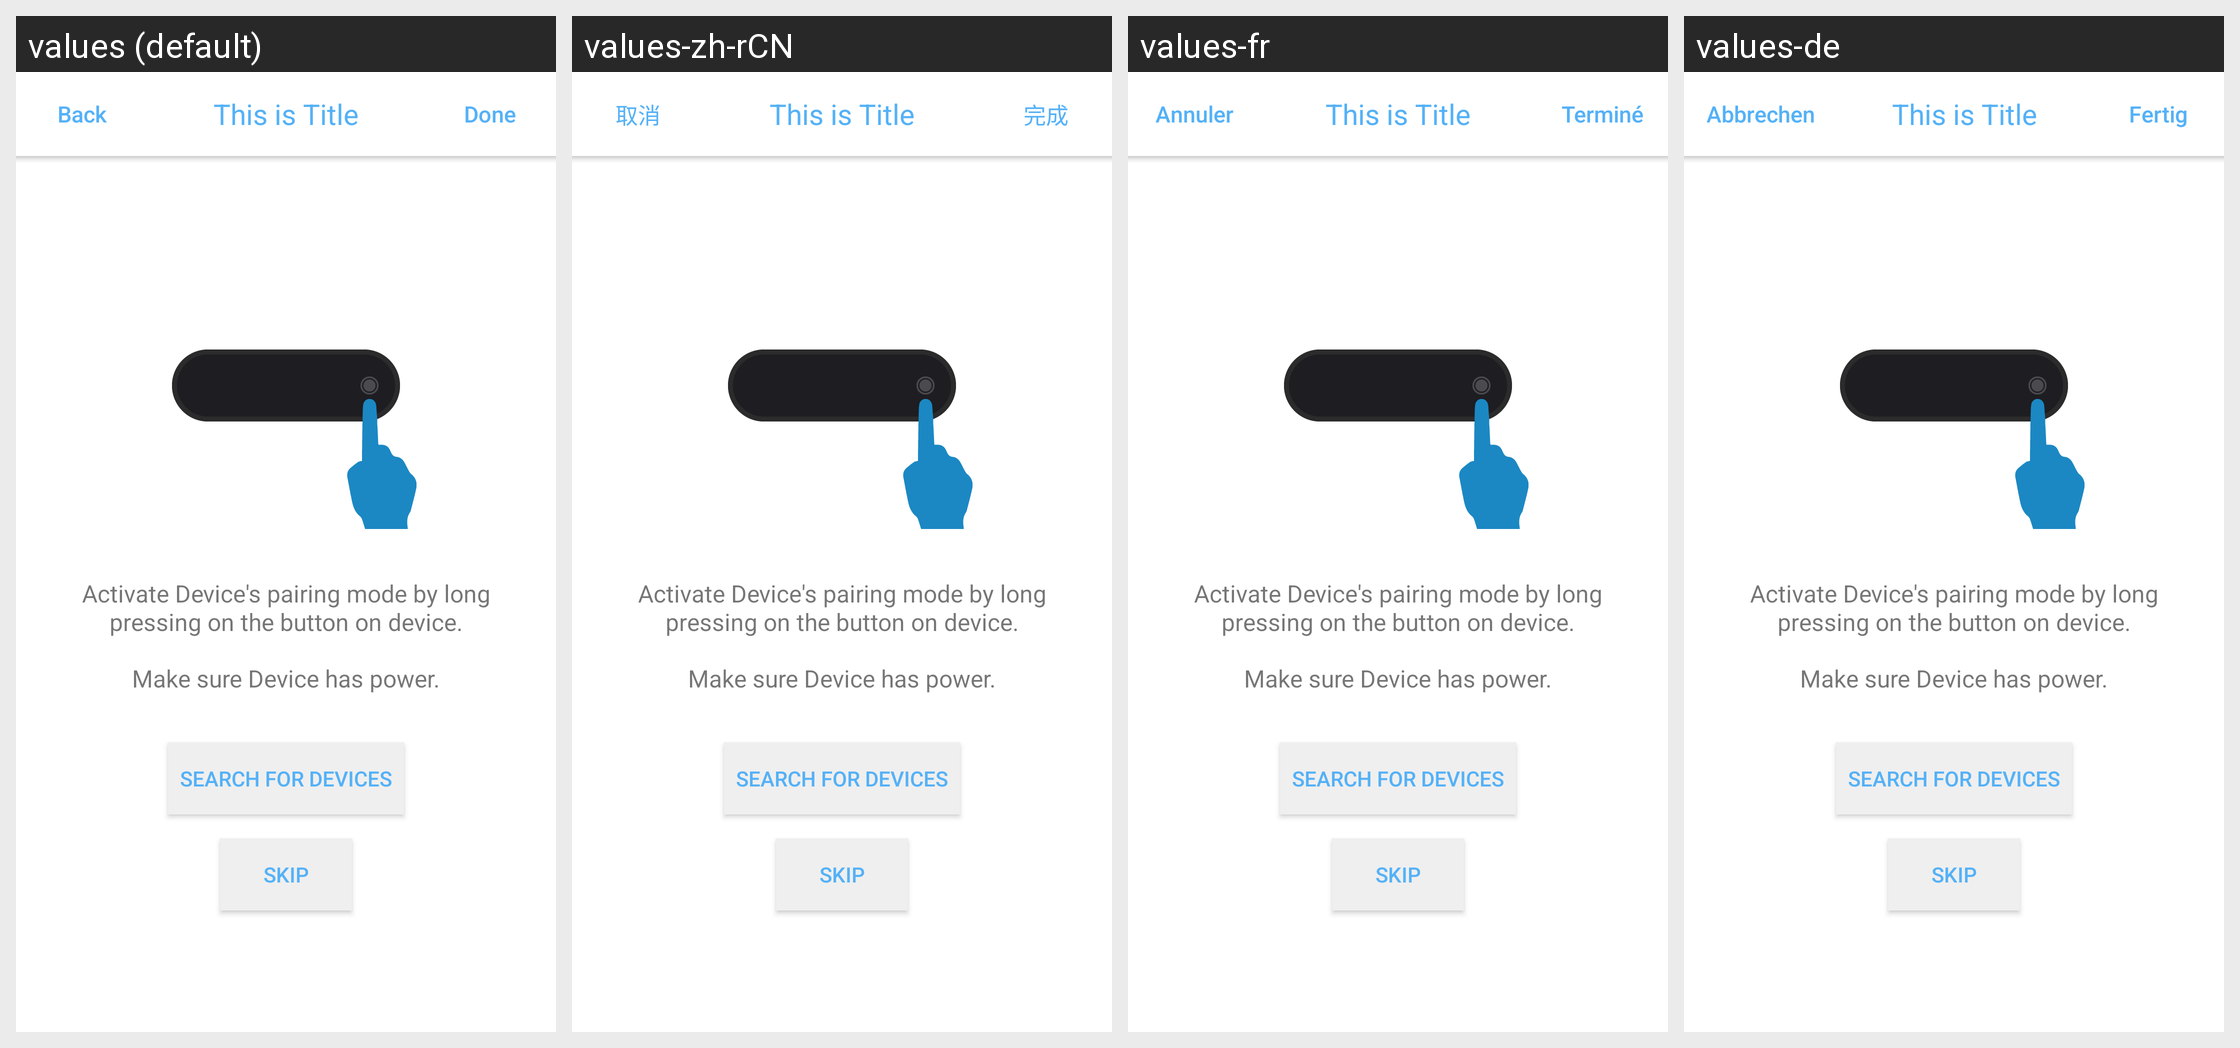

Translations of the strings shown on this Android screen, per locale in the grid:
Android screen res/layout/add_select_type.xml rendered under 4 locales, left to right: values (default), values-zh-rCN, values-fr, values-de. Device: Nexus 5 (rendered at 1080×1920; each locale shown at half size, 540×960, under a caption strip naming it); theme MMX.AppTheme.
Other locales in the repository, not shown: values-es, values-it, values-pt, values-zh-rTW.
Strings drawn on this screen, with the default value and each locale's value (text and hints the layout hard-codes, and strings that could not be matched under every locale, appear in the picture but are not listed):

strCancel
  values: Back
  values-zh-rCN: 取消
  values-fr: Annuler
  values-de: Abbrechen

strDone
  values: Done
  values-zh-rCN: 完成
  values-fr: Terminé
  values-de: Fertig
